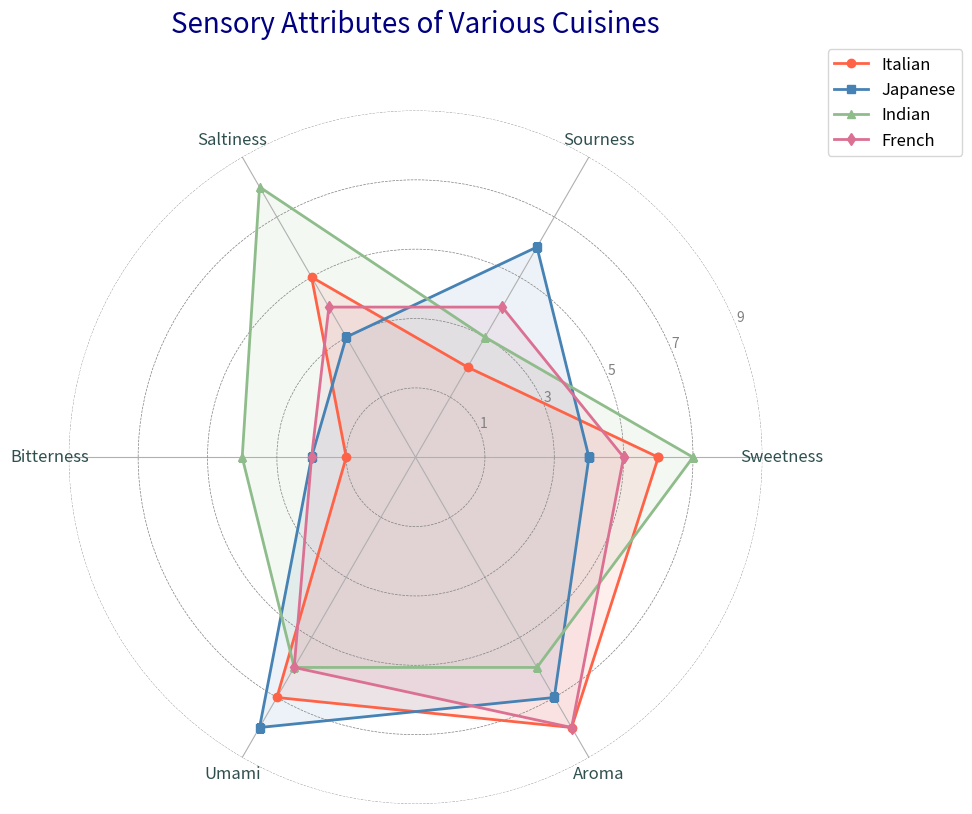

Generate this figure with matplotlib:
import matplotlib.pyplot as plt
import numpy as np

# Backstory: We will create a radar chart to compare the affinity levels and compatibility of different cuisines based on various sensory attributes.

# Define the sensory attributes
attributes = ['Sweetness', 'Sourness', 'Saltiness', 'Bitterness', 'Umami', 'Aroma']

# Number of variables
num_vars = len(attributes)

# Define the data for different cuisines
cuisine_italian = [7, 3, 6, 2, 8, 9]
cuisine_japanese = [5, 7, 4, 3, 9, 8]
cuisine_indian = [8, 4, 9, 5, 7, 7]
cuisine_french = [6, 5, 5, 3, 7, 9]

# Complete the data loop by adding the first value again to each list
cuisine_italian += cuisine_italian[:1]
cuisine_japanese += cuisine_japanese[:1]
cuisine_indian += cuisine_indian[:1]
cuisine_french += cuisine_french[:1]

# Calculate the angle for each attribute
angles = np.linspace(0, 2 * np.pi, num_vars, endpoint=False).tolist()
angles += angles[:1]

# Create the radar chart
fig, ax = plt.subplots(figsize=(10, 10), subplot_kw=dict(polar=True))

# Enhance the grid and axes visibility
ax.spines['polar'].set_visible(False)
ax.yaxis.grid(True, color='gray', linestyle='--', linewidth=0.5)

# Draw one axis per variable and add labels
plt.xticks(angles[:-1], attributes, color='darkslategray', size=12)

# Draw y-axis labels and set limits
ax.set_yticklabels(["1", "3", "5", "7", "9"], color='grey', size=10)
ax.set_ylim(0, 10)

# Define color schemes and markers for cuisines
colors = ['#FF6347', '#4682B4', '#8FBC8B', '#DB7093']
markers = ['o', 's', '^', 'd']

# Define the cuisines and their data for looping
cuisines = [cuisine_italian, cuisine_japanese, cuisine_indian, cuisine_french]
cuisine_names = ['Italian', 'Japanese', 'Indian', 'French']

# Plot each cuisine data on the radar chart
for data, name, color, marker in zip(cuisines, cuisine_names, colors, markers):
    ax.plot(angles, data, linewidth=2, linestyle='-', label=name, color=color, marker=marker)
    ax.fill(angles, data, color=color, alpha=0.1)

# Title and legend
plt.title('Sensory Attributes of Various Cuisines', size=20, color='navy', y=1.1)
plt.legend(loc='upper right', bbox_to_anchor=(1.3, 1.1), fontsize=12)

# Adjust layout to ensure everything fits without overlap
plt.tight_layout()

# Display the radar chart
plt.show()
